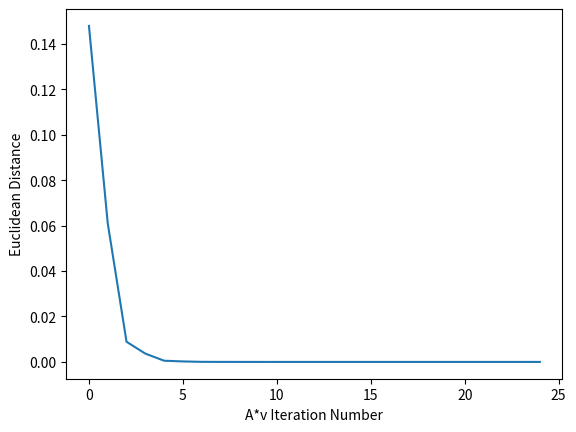
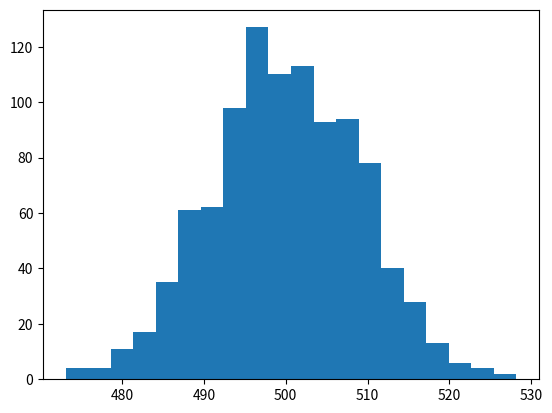
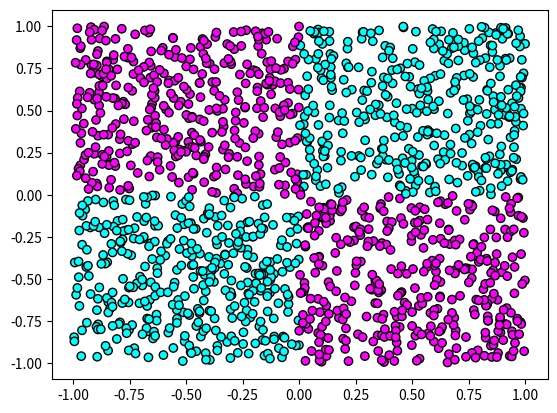
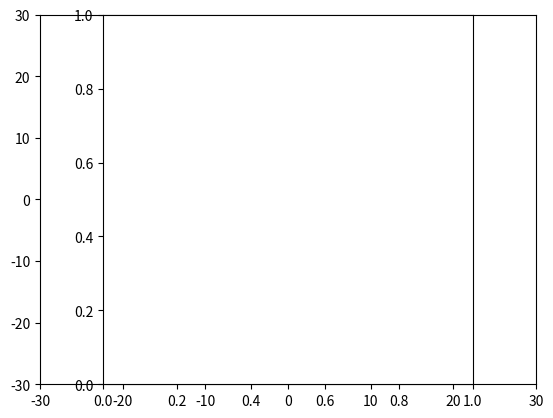

Here is the Python script that generated these plots, in order:
#  libraries
import numpy as np
import pandas as pd
import matplotlib.pyplot as plt
from scipy.spatial import distance
# import sys

###########################################################################
########  Problem #1:  EigenVectors using Euclidean Distance Method  ######
###########################################################################

print('')
print('Problem #1:  EigenVectors using Euclidean Distance Method')
print("**************************************************************")
print('Multiply A*v= vnew, set vnew = v many times')
print('')

#  Starting matrix and vector that adds to 1
A = np.array([[0.3,0.6,0.1],[0.5,0.2,0.3],[0.4,0.1,0.5]])
v = np.array([1/4,1/4,1/2])


# vnew=A.dot(v)
# D = np.sqrt(sum((v-vnew)**2))
# # D=D.sum()
# DE = distance.euclidean(v,vnew)

# number of iterations
NumIter=25

D=np.zeros(NumIter)
x=np.zeros(NumIter)

for i in range(NumIter):
    #  new vector
    vnew = np.dot(A,v)
    #  euclidean distance to the last v-vector
    DE = distance.euclidean(v,vnew)
    #DE = np.sqrt(sum((v-vnew)**2))
    D[i] = DE
    x[i]=i
#  reset v as the new vnew value
    v = vnew
    print('Distance = ',DE)

print('')
print(' A is: ',A)
print('')

print('')
print('EigenVector for A is: ',v)
print('EigenValue is: ',1)
print('')

plt.plot(x,D)
plt.ylabel('Euclidean Distance')
plt.xlabel('A*v Iteration Number')
plt.show()
#   Note you need to close figure to move onto Problem #2
input('Press Enter to move onto Problem #2...')

###########################################################################
########  Problem #2:  Demonstrate the Central Limit Theorem    ###########
###########################################################################

print('')
print('Problem #2:  Demonstrate the Central Limit Theorem (CLT)')
print("*************************************************************")
print('Finding the Gaussian Distribution from the addition of ')
print('Independent and Identically distributed random values')
print('')

Ylen = 1000

Y=np.zeros(Ylen)

for i in range(Ylen):
    x = np.random.random(1000)
    Y[i]=sum(x)

plt.hist(Y,bins=20)
plt.show()

#   Note you need to close figure to move onto Problem #5
input('Press Enter to move onto Problem #5...')

###########################################################################
########     Problem #5:  Is a Matrix Symmetric Function        ###########
###########################################################################

print('')
print('Problem #5:  Is a Matrix Symmetric?  ie. M == M_Transpose ')
print("*************************************************************")
print('write and use is_symmetric() function')
print('')

#  Returns True if matrix is Symmetric and False if not-symmetric
def is_symmetric(M):
    return np.array_equal(M,M.transpose())

A1 = np.array([[1,2],[2,1]])
A2 = np.array([[1,2],[3,4]])

print('A1 = ',A1)
print('')
print('A2 = ',A2)
print('')

#print(np.array_equal(A2,A2.transpose()))

print('Is A1 Symmetric: ',is_symmetric(A1))
print('Is A2 Symmetric: ',is_symmetric(A2))
print('')

#   Note you need to close figure to move onto Problem #6
input('Press Enter to move onto Problem #6...')

###########################################################################
########    Problem #6:  Generate and Plot the XOR Dataset      ###########
###########################################################################

print('')
print('Problem #6:  Generate and Plot XOR Dataset ')
print("*************************************************************")
print('')

#  first variable (x1) data points between (-1,1)
x1 = 2*np.random.random(1500)-1
x2 = 2*np.random.random(1500)-1
y=np.logical_xor(np.ceil(x1),np.ceil(x2))

plt.scatter(x1,x2,c=y,cmap='cool',edgecolor='black')
plt.show()

###########################################################################
##########    Problem #7:  2 Concentric Circles Dataset       #############
###########################################################################

print('')
print('Problem #7:  Generate/Plot 2 Circles around R=10,20 with R_noise = +/- 1 ')
print("**************************************************************************")
print('')

#  Creat polar r=10 and R=20 data for all theta values
r1 = 2*np.random.random(200)+9
r2 = 2*np.random.random(200)+19
theta1 = 2*np.pi*np.random.random(200)

#ax = plt.subplot(projection='polar')
# plt.scatter(r1,theta1)
# plt.show()
#fig = plt.figure()
#ax = fig.add_subplot(111, polar=True)
#c = ax.scatter(theta1, r1)
#fig.show()

#  Equation for X using R/theta, remember the squart root negative sign :)
x = np.sqrt(r1**2/(1+np.tan(theta1)**2))
#  Here to account for negative x, just mirror in the case.
xneg = -1*x
#  same equation for y, except multiplied by tan(theta)
y = np.tan(theta1)*np.sqrt(r1**2/(1+np.tan(theta1)**2))
yneg = -1*y
x2 = np.sqrt(r2**2/(1+np.tan(theta1)**2))
#  Here is the second, larger radius
x2neg = -1*x2
y2 = np.tan(theta1)*np.sqrt(r2**2/(1+np.tan(theta1)**2))
y2neg = -1*y2
#  R1 x values
xtot=np.append(x,xneg)
#  R1 y values
ytot=np.append(y,yneg)
#  R2 x values
x2tot=np.append(x2,x2neg)
#  R2 y values
y2tot=np.append(y2,y2neg)
#  scatter plot for both R1, and R2
plt.scatter(xtot,ytot)
plt.scatter(x2tot,y2tot)
#  Set axis limits, and equal aspect ratio
plt.xlim(-30,30)
plt.ylim(-30,30)
plt.axes().set_aspect('equal')
plt.show()
